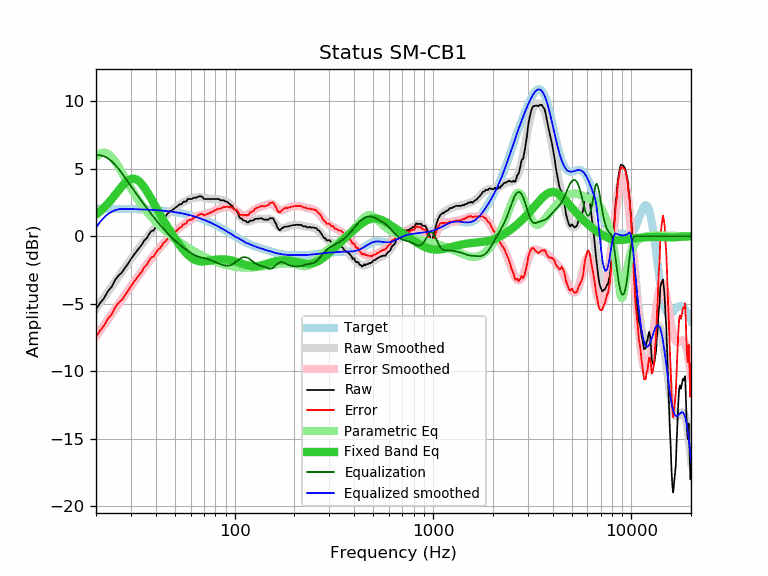

The data file committed next to this chart (first rows):
frequency, raw, error, smoothed, error_smoothed, equalization, parametric_eq, equalized_raw, equalized_smoothed, target
20, -5.39, -7.43, -5.37, -7.41, 6.00, 1.60, 0.61, 0.63, 2.04
21, -4.94, -6.98, -4.93, -6.97, 6.00, 1.85, 1.06, 1.07, 2.04
22, -4.56, -6.60, -4.52, -6.56, 5.92, 2.13, 1.35, 1.40, 2.04
23, -4.05, -6.09, -4.11, -6.15, 5.76, 2.43, 1.71, 1.65, 2.04
24, -3.74, -5.78, -3.73, -5.76, 5.54, 2.75, 1.80, 1.81, 2.03
25, -3.23, -5.26, -3.35, -5.38, 5.28, 3.07, 2.05, 1.93, 2.03
26, -2.90, -4.93, -2.99, -5.02, 4.99, 3.39, 2.09, 2.00, 2.03
27, -2.69, -4.72, -2.65, -4.67, 4.67, 3.69, 1.98, 2.02, 2.02
28, -2.34, -4.36, -2.31, -4.34, 4.34, 3.94, 1.99, 2.02, 2.02
29, -2.03, -4.05, -2.00, -4.01, 4.01, 4.13, 1.98, 2.02, 2.02
30, -1.69, -3.70, -1.69, -3.71, 3.71, 4.24, 2.01, 2.01, 2.01
31, -1.39, -3.40, -1.40, -3.41, 3.41, 4.26, 2.02, 2.01, 2.01
32, -1.13, -3.13, -1.13, -3.13, 3.13, 4.20, 1.99, 2.00, 2.00
33, -0.87, -2.87, -0.86, -2.85, 2.85, 4.06, 1.98, 1.99, 1.99
34, -0.65, -2.64, -0.60, -2.59, 2.59, 3.86, 1.94, 1.99, 1.99
35, -0.31, -2.29, -0.36, -2.34, 2.34, 3.62, 2.03, 1.98, 1.98
36, -0.16, -2.13, -0.13, -2.10, 2.10, 3.35, 1.93, 1.97, 1.97
37, 0.15, -1.81, 0.10, -1.86, 1.86, 3.06, 2.01, 1.96, 1.96
38, 0.39, -1.57, 0.31, -1.64, 1.64, 2.76, 2.03, 1.95, 1.95
39, 0.42, -1.53, 0.51, -1.43, 1.43, 2.47, 1.85, 1.94, 1.94
40, 0.70, -1.23, 0.71, -1.22, 1.22, 2.18, 1.92, 1.93, 1.93
41, 0.91, -1.01, 0.89, -1.03, 1.03, 1.90, 1.94, 1.92, 1.92
42, 1.02, -0.89, 1.06, -0.85, 0.85, 1.63, 1.86, 1.91, 1.91
43, 1.24, -0.66, 1.23, -0.67, 0.67, 1.38, 1.91, 1.90, 1.90
44, 1.41, -0.47, 1.38, -0.50, 0.50, 1.13, 1.91, 1.88, 1.88
45, 1.50, -0.37, 1.52, -0.34, 0.34, 0.89, 1.84, 1.87, 1.87
46, 1.69, -0.16, 1.66, -0.20, 0.20, 0.66, 1.88, 1.85, 1.85
47, 1.85, 0.01, 1.78, -0.06, 0.06, 0.44, 1.90, 1.84, 1.84
48, 1.89, 0.07, 1.90, 0.08, -0.08, 0.23, 1.81, 1.82, 1.82
49, 1.99, 0.19, 2.00, 0.20, -0.20, 0.03, 1.78, 1.80, 1.80
50, 2.09, 0.31, 2.10, 0.32, -0.32, -0.16, 1.77, 1.78, 1.78
51, 2.18, 0.42, 2.20, 0.43, -0.43, -0.35, 1.74, 1.76, 1.76
52, 2.28, 0.54, 2.28, 0.54, -0.54, -0.52, 1.74, 1.74, 1.74
53, 2.37, 0.65, 2.36, 0.64, -0.64, -0.69, 1.73, 1.72, 1.72
54, 2.37, 0.67, 2.44, 0.74, -0.74, -0.85, 1.63, 1.70, 1.70
55, 2.56, 0.88, 2.51, 0.83, -0.83, -0.99, 1.73, 1.67, 1.67
56, 2.56, 0.91, 2.57, 0.92, -0.92, -1.13, 1.64, 1.65, 1.65
57, 2.57, 0.94, 2.63, 1.01, -1.01, -1.26, 1.56, 1.62, 1.62
58, 2.76, 1.16, 2.68, 1.09, -1.09, -1.37, 1.67, 1.60, 1.60
59, 2.76, 1.19, 2.73, 1.16, -1.16, -1.47, 1.60, 1.57, 1.57
60, 2.76, 1.22, 2.77, 1.23, -1.23, -1.56, 1.53, 1.54, 1.54
61, 2.76, 1.24, 2.81, 1.30, -1.30, -1.63, 1.46, 1.51, 1.51
62, 2.85, 1.36, 2.84, 1.35, -1.35, -1.70, 1.49, 1.48, 1.48
63, 2.85, 1.39, 2.86, 1.41, -1.41, -1.75, 1.44, 1.45, 1.45
64, 2.85, 1.43, 2.87, 1.45, -1.45, -1.79, 1.39, 1.42, 1.42
65, 2.91, 1.52, 2.88, 1.49, -1.49, -1.83, 1.41, 1.39, 1.39
66, 2.95, 1.59, 2.88, 1.53, -1.53, -1.85, 1.42, 1.36, 1.36
67, 2.95, 1.63, 2.88, 1.56, -1.56, -1.86, 1.39, 1.32, 1.32
68, 2.95, 1.66, 2.87, 1.58, -1.58, -1.87, 1.37, 1.29, 1.29
69, 2.89, 1.64, 2.86, 1.60, -1.60, -1.87, 1.28, 1.25, 1.25
70, 2.76, 1.54, 2.84, 1.62, -1.62, -1.87, 1.13, 1.22, 1.22
71, 2.76, 1.58, 2.82, 1.64, -1.64, -1.86, 1.11, 1.18, 1.18
72, 2.76, 1.62, 2.81, 1.67, -1.67, -1.85, 1.09, 1.14, 1.14
73, 2.76, 1.65, 2.79, 1.69, -1.69, -1.84, 1.07, 1.10, 1.10
74, 2.76, 1.69, 2.78, 1.71, -1.71, -1.82, 1.04, 1.07, 1.07
75, 2.76, 1.73, 2.77, 1.74, -1.74, -1.81, 1.01, 1.03, 1.03
76, 2.76, 1.77, 2.76, 1.77, -1.77, -1.80, 0.98, 0.99, 0.99
77, 2.76, 1.81, 2.76, 1.81, -1.81, -1.78, 0.95, 0.95, 0.95
78, 2.76, 1.85, 2.75, 1.84, -1.84, -1.77, 0.91, 0.91, 0.91
79, 2.76, 1.89, 2.75, 1.88, -1.88, -1.75, 0.88, 0.87, 0.87
... 553 more rows
